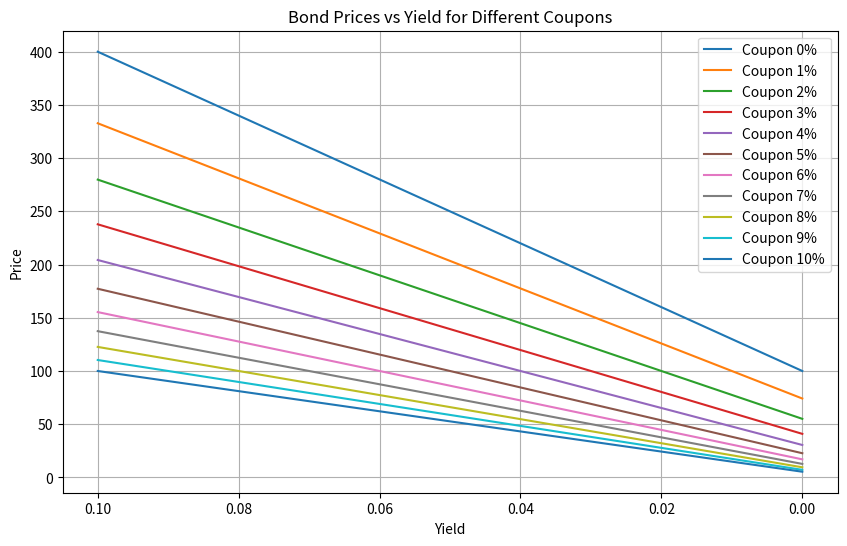
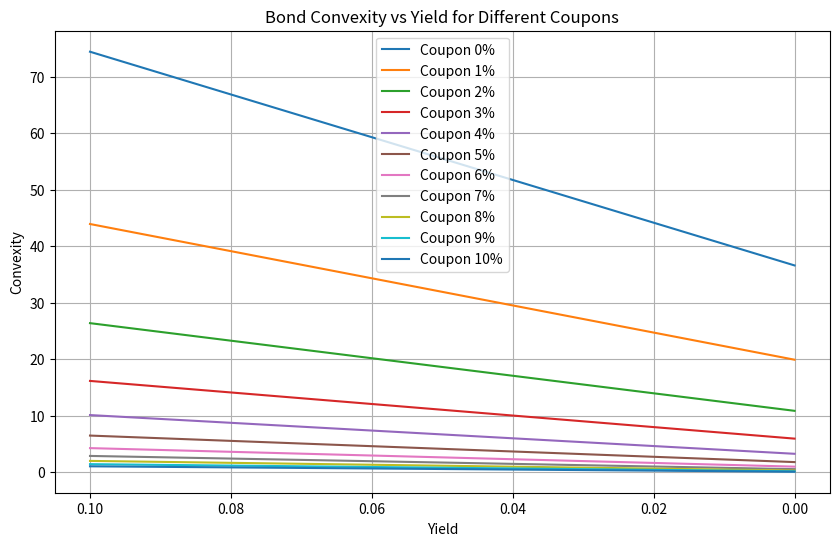

Here is the Python script that generated these plots, in order:
import numpy as np
import pandas as pd
import matplotlib.pyplot as plt
import sys

rate = 0.05
coupon = 0.05
face_value = 10 ** 2
days_to_maturity = 10950
day_count_convention = 365
coupon_frequency = 2  
rate_changes = [0.03, 0.015, 0.005, -0.005, -0.015, -0.03]

class BondCalculator:

    def __init__(self, rate: float, coupon: float, face_value: float, days_to_maturity: int, day_count_convention: int, coupon_frequency: int):
        self.rate = rate
        self.coupon = coupon
        self.face_value = face_value
        self.days_to_maturity = days_to_maturity
        self.day_count_convention = day_count_convention
        self.coupon_frequency = coupon_frequency
    
    def calculate_bond_price(self, adjusted_rate: float) -> float:
        """
        Calculate the bond price for a given adjusted rate.
        """
        periods = self.days_to_maturity // (self.day_count_convention // self.coupon_frequency)
        period_coupon_payment = (self.coupon * self.face_value) / self.coupon_frequency
        cash_flows = np.full(periods, period_coupon_payment)
        cash_flows[-1] += self.face_value
        discount_factors = (1 + adjusted_rate / self.coupon_frequency) ** np.arange(1, periods + 1)
        present_value_flows = cash_flows / discount_factors
        return present_value_flows.sum()
    
    def calculate_bond_duration(self) -> float:
        """
        Calculate the bond's Macaulay duration and convert it to years.
        """
        periods = self.days_to_maturity // (self.day_count_convention // self.coupon_frequency)
        period_coupon_payment = (self.coupon * self.face_value) / self.coupon_frequency
        cash_flows = np.full(periods, period_coupon_payment)
        cash_flows[-1] += self.face_value
        discount_factors = (1 + self.rate / self.coupon_frequency) ** np.arange(1, periods + 1)
        present_value_flows = cash_flows / discount_factors
        weighted_times = np.arange(1, periods + 1) * present_value_flows
        macaulay_duration_periods = weighted_times.sum() / present_value_flows.sum()
        return macaulay_duration_periods / self.coupon_frequency  # Convert periods to years

    def calculate_bond_convexity(self) -> float:
        """
        Calculate the bond's convexity.
        """
        periods = self.days_to_maturity // (self.day_count_convention // self.coupon_frequency)
        period_coupon_payment = (self.coupon * self.face_value) / self.coupon_frequency
        cash_flows = np.full(periods, period_coupon_payment)
        cash_flows[-1] += self.face_value
        discount_factors = (1 + self.rate / self.coupon_frequency) ** np.arange(1, periods + 1)
        time_periods = np.arange(1, periods + 1)
        convexity = np.sum(cash_flows * time_periods * (time_periods + 1) / discount_factors**2)
        convexity /= (self.face_value * (1 + self.rate / self.coupon_frequency)**2) 
        return convexity / 100
    
    def calculate_modified_duration(self) -> float:
        """
        Calculate the bond's modified duration.
        """
        macaulay_duration = self.calculate_bond_duration()
        modified_duration = macaulay_duration / (1 + (self.rate / self.coupon_frequency))
        return modified_duration

# Bond calculator instance
bond_calculator = BondCalculator(rate, coupon, face_value, days_to_maturity, day_count_convention, coupon_frequency)

# Calculate base bond price and duration
base_price = bond_calculator.calculate_bond_price(rate)
base_duration = bond_calculator.calculate_bond_duration()

# Calculate bond prices with rate adjustments
data = [
    {
        'Rate Change': change,
        'Bond Price': (adjusted_price := bond_calculator.calculate_bond_price(rate + change)),
        'Estimated Price Using Duration': (estimated_price := base_price - (base_duration * base_price * change)),
        'Delta': adjusted_price - estimated_price
    }
    for change in rate_changes
]

# Create and format the DataFrame in one step
bond_dataframe = pd.DataFrame(data).set_index('Rate Change')
print("Bond Math:")
print(bond_dataframe)

# Define a range for coupons and yields
coupon_range = np.arange(0, 2 * rate + 0.01, 0.01)  # From 0% to 2x initial rate, in increments of 1%
yield_range = np.arange(0, 2 * rate + 0.01, 0.01)  # Same range for yields

# Function to calculate bond prices
def calculate_bond_values(func):
    # Use numpy to create a matrix of bond values
    values = np.array([[func(yield_rate, coupon) for yield_rate in yield_range] for coupon in coupon_range])
    return pd.DataFrame(values, index=coupon_range, columns=yield_range)

# Calculate bond prices
bond_prices_df = calculate_bond_values(lambda y, c: BondCalculator(y, c, face_value, days_to_maturity, day_count_convention, coupon_frequency).calculate_bond_price(y))

# Calculate bond convexities
bond_convexity_df = calculate_bond_values(lambda y, c: BondCalculator(y, c, face_value, days_to_maturity, day_count_convention, coupon_frequency).calculate_bond_convexity())

# Calculate Macaulay durations
bond_duration_df = calculate_bond_values(lambda y, c: BondCalculator(y, c, face_value, days_to_maturity, day_count_convention, coupon_frequency).calculate_bond_duration())

# Calculate modified durations
bond_modified_duration_df = calculate_bond_values(lambda y, c: BondCalculator(y, c, face_value, days_to_maturity, day_count_convention, coupon_frequency).calculate_modified_duration())

# Calculate duration differences
duration_difference_df = bond_duration_df - bond_modified_duration_df

# Calculate DV01s
dv01_df = bond_modified_duration_df * face_value * 0.0001

# Rename the index and columns for clarity and display the DataFrames
for df, name in zip([bond_prices_df, bond_convexity_df, bond_duration_df, bond_modified_duration_df, duration_difference_df, dv01_df],
                    ["Bond Price", "Bond Convexity", "Macaulay Duration", "Modified Duration", "Duration Difference", "DV01"]):
    df.index.name = 'Coupon Rate'
    df.columns.name = 'Yield Rate'
    print(name + ":")
    print(df)
    
# Function to plot bond price and convexity vs yield for each coupon rate
def plot_bond_metric(df, title, y_label):
    plt.figure(figsize=(10, 6))
    for coupon in df.columns:
        plt.plot(df.index, df[coupon], label=f'Coupon {coupon*100:.0f}%')

    plt.gca().invert_xaxis()
    plt.title(title)
    plt.xlabel('Yield')
    plt.ylabel(y_label)
    plt.legend()
    plt.grid(True)
    plt.show()

# 1. Plotting Bond Prices vs Yield for each Coupon Rate
plot_bond_metric(bond_prices_df, 'Bond Prices vs Yield for Different Coupons', 'Price')

# 2. Plotting Bond Convexity vs Yield for each Coupon Rate
plot_bond_metric(bond_convexity_df, 'Bond Convexity vs Yield for Different Coupons', 'Convexity')